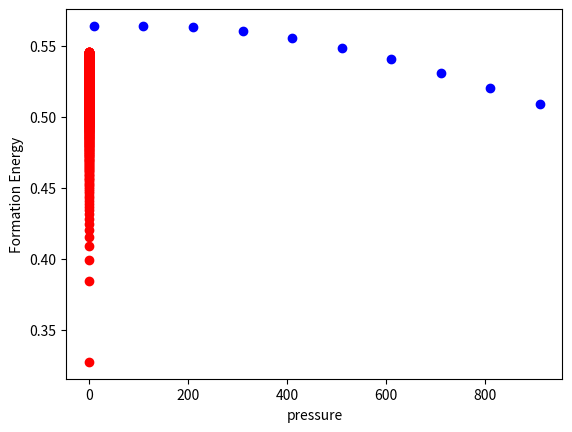

The matplotlib source for this figure:
import matplotlib.pyplot as plt
from numpy import array, reshape, zeros, append, arange
import numpy as np
import math

E_defect=-3335811.405118595
E_pristine=-3324932.942491689
mu_S=-10879
w=8.106968900897939e+13 # s-1
hbar=6.58211956e-16  #ev.s
#deltaH=mu_MoS2-mu_Mo

T_i=10
T_f=1000

k=8.617333262145e-5 #ev,k-1
Ef=[]
jj=0
for i in arange(T_i,T_f,100):
    T=i
    temp=1-math.exp((hbar*w)/(k*T))
   # print(np.log(-temp))
    F=k*T*np.log(1-math.exp((-hbar*w)/(k*T)))
   # print(F)
    Ef=E_defect-E_pristine-(1*mu_S)+0.5*(hbar*w)+F
 #   print(str(T) +' ' + str(Ef))
    plt.plot(T, Ef, 'bo')   
    plt.xlabel('Temperature')
    plt.ylabel('Formation Energy')
    jj=jj+1
#plt.yticks(arange(-5000, 2, 200.0))    
plt.show()

p_i=1e-4
p_f=1
p0=1
T=550
for i in arange(p_i,p_f,0.001):
    p=i
    temp=1-math.exp((hbar*w)/(k*T))
   # print(np.log(-temp))
    F=k*T*np.log(1-math.exp((-hbar*w)/(k*T)))
   # print(F)
    Ef=E_defect-E_pristine-(1*mu_S)+(0.5*k*T*np.log(p/p0))+0.5*(hbar*w)+F
    print(str(p) +' ' + str(Ef))
    plt.plot(p, Ef, 'ro')   
    plt.xlabel('pressure')
    plt.ylabel('Formation Energy')
    jj=jj+1
#plt.yticks(arange(-5000, 2, 200.0))    
plt.show()
